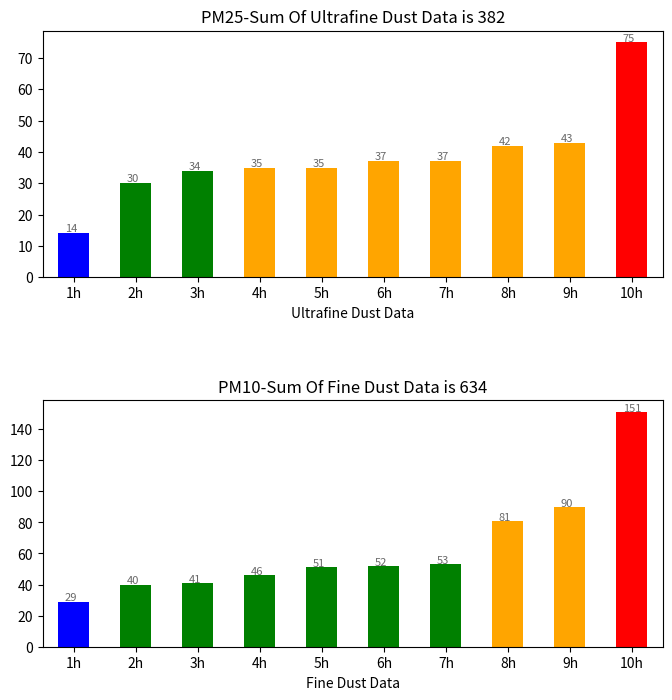

Generate this figure with matplotlib:
# [redacted]
#Email: [email redacted]
# [redacted]
# [redacted]

#Description:
    #These codes I improved from Exercise 32.
    #visualize the ultrafine dust and fine dust data using Pandas' DataFrame object.
    # Also,it so that it can visualize and show the sum of the ultrafine dust and fine dust data.
    # 1. I changed the value of ultrafine dust and fine dust to get full of colors list
    # 2. Write 2 methods mapping Color for ultrafine dust and fine dust
    # 3. Write getSumOfDust function reuse both ultrafine dust and fine dust
    # 4. Write showNotation function for plot
    # 5. Use DataFrame of Pandas object and combine with pyplot to show the chart
import  numpy as np
import  pandas as pd
import matplotlib.pyplot as plt
#This function use to mapping color for pm25
def mappingColorPm25(value):
    if value < 15:
        return 'blue'
    elif 15 <= value < 35:
        return 'green'
    elif 35 <= value< 75:
        return 'orange'
    elif value >= 75:
        return 'red'
#This function use to mapping color for Pm10
def mappingColorPm10(value):
    if value < 30:
        return 'blue'
    elif 30 <= value < 80:
        return 'green'
    elif 80 <= value < 150:
        return 'orange'
    elif value >= 150:
        return 'red'
#this function use to get sum of value for pm25 or pm10
def getSumOfDust(data):
    sum=0
    for x in data:
        sum = sum + x
    return sum
#this function use to show the notation for pm25 or pm10
def showNotation(ax):
    for i in ax.patches:
        ax.text(i.get_x() + 0.1,
                 i.get_height() + .5,
                 i.get_height(),
                 fontsize=8,
                 color='dimgrey')
#set the subplots and some configuration
fig, (ax1, ax2) = plt.subplots(2, 1)
fig.subplots_adjust(hspace=0.5)
fig.set_size_inches(8, 8)

#hour to show the chart
hour=['1h','2h','3h','4h','5h','6h','7h','8h','9h','10h']
#pm25 value
#pm25=np.array([34,37,30,14,35,75,43,42,37,35])
pm25=np.array([14,30,34,35,35,37,37,42,43,75])
#pm25=np.array([34,37,30,27,35,38,43,42,37,35])
#call DataFrame of Pandas object for pm25
dfpm25 = pd.DataFrame({'Ultrafine Dust Data':hour, 'pm25':pm25})
#create color mapping list for pm25
pm25colors = [mappingColorPm25(x) for x in dfpm25["pm25"]]
#get the sum of pm25
sumpm25=getSumOfDust(dfpm25["pm25"])
#draw bar chart
axpm25 = dfpm25.plot.bar(x='Ultrafine Dust Data', y='pm25', rot=0,color=pm25colors,ax=ax1,legend=False)
#set title for pm25 char
axpm25.set_title("PM25-Sum Of Ultrafine Dust Data is "+str(sumpm25))
#show notation for pm25
showNotation(axpm25)

#pm10 value
#pm10=np.array([46,29,41,40,81,90,53,52,151,51])
pm10=np.array([29,40,41,46,51,52,53,81,90,151])
#pm10=np.array([46,49,41,40,81,90,53,52,55,51])
#call DataFrame of Pandas object for pm10
dfpm10 = pd.DataFrame({'Fine Dust Data':hour, 'pm10':pm10})
#create color mapping list for pm10
pm10colors = [mappingColorPm10(x) for x in dfpm10["pm10"]]
#get the sum of pm10
sumpm10=getSumOfDust(dfpm10["pm10"])
#draw bar chart
axpm10 = dfpm10.plot.bar(x='Fine Dust Data', y='pm10', rot=0,color=pm10colors,ax=ax2,legend=False)
#set title for pm10 char
axpm10.set_title("PM10-Sum Of Fine Dust Data is "+str(sumpm10))
#show notation for pm10
showNotation(axpm10)
#Show the chart
plt.show()
